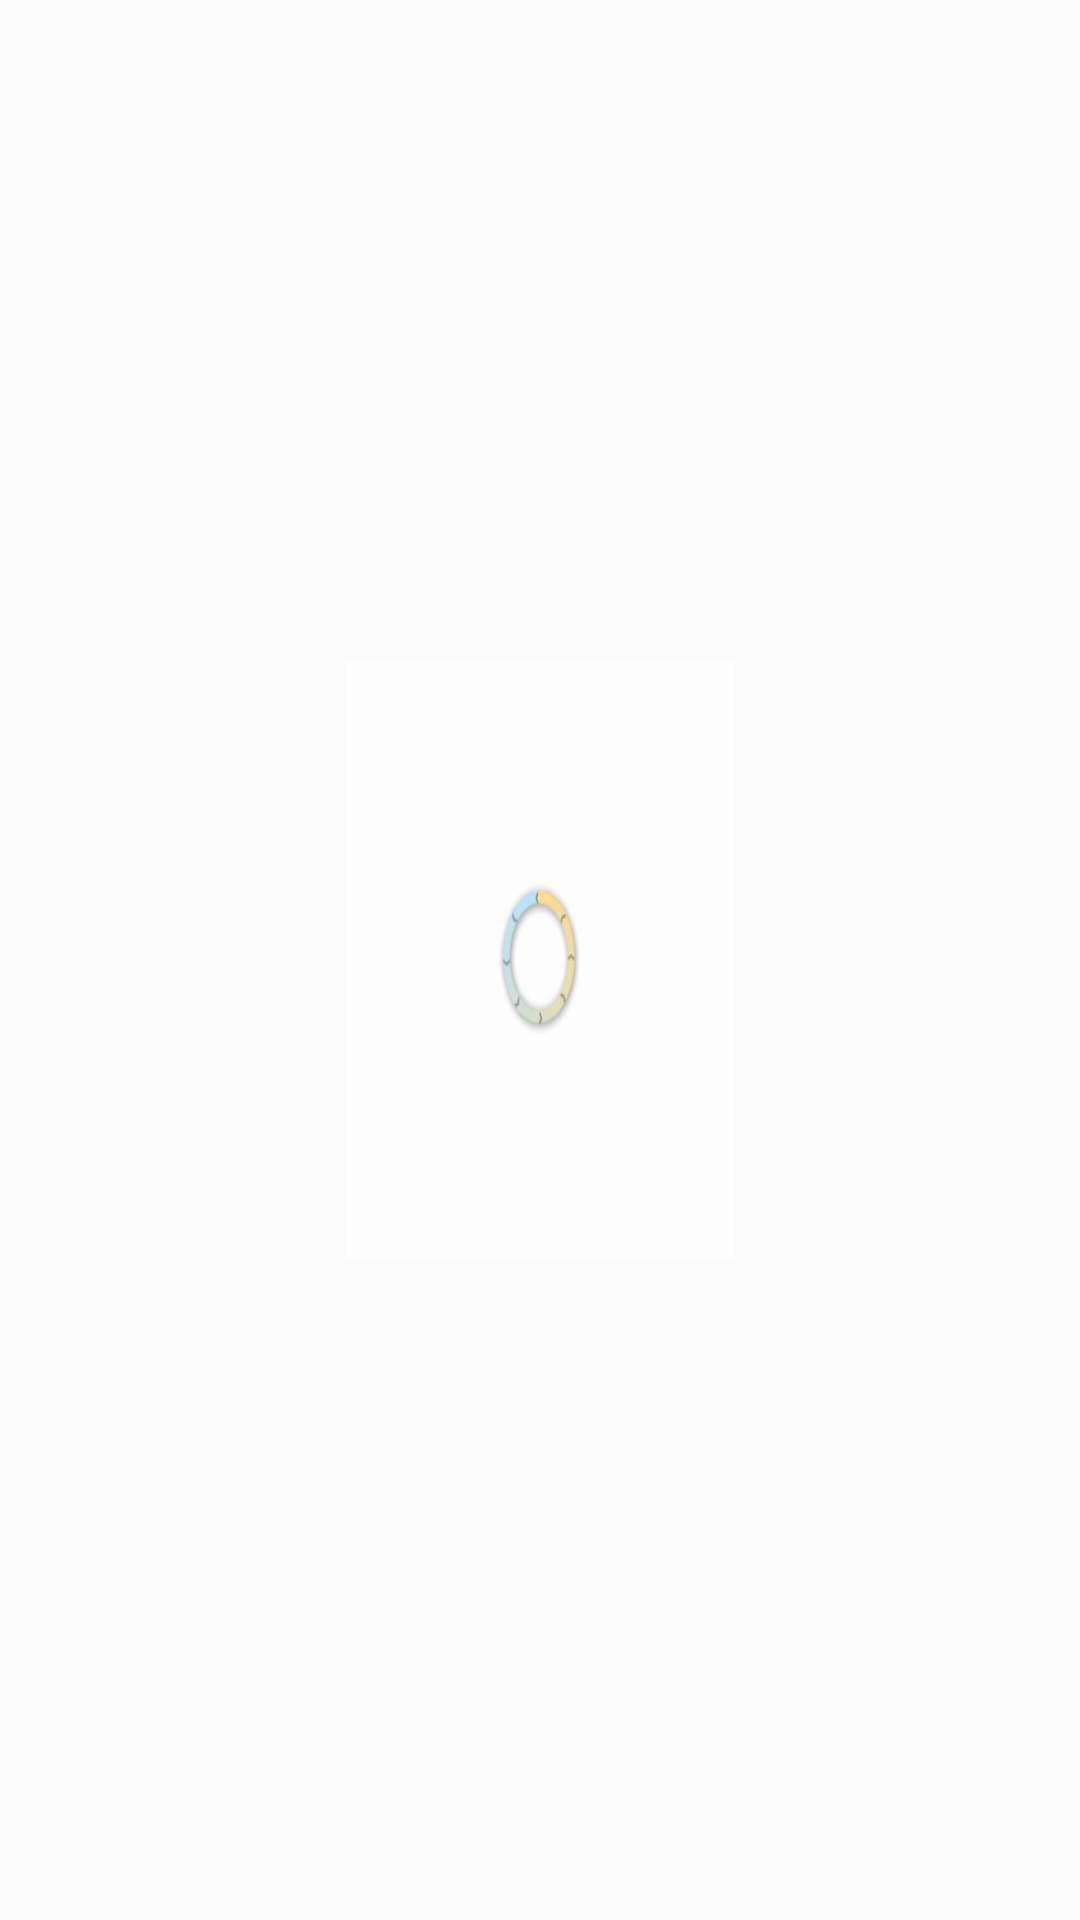

Android layout source for this screen:
<!-- AndroidManifest.xml: application theme AppTheme -->
<!-- res/layout/photo_layout.xml -->
<RelativeLayout xmlns:android="http://schemas.android.com/apk/res/android"
    xmlns:tools="http://schemas.android.com/tools"
    android:layout_width="wrap_content"
    android:layout_height="wrap_content" >

    <ImageView
        android:id="@+id/girl_photo"
        android:layout_width="130dp"
        android:layout_height="200dp"
        android:src="@drawable/load_fail_img"
        android:layout_margin="5dp"
        android:layout_centerInParent="true"
        android:scaleType="fitXY"
        />

</RelativeLayout>
<!-- resources referenced by this layout -->
<resources>
  <!-- drawable load_fail_img: gif bitmap (drawable, 14987 bytes) -->
  <style name="AppTheme" parent="Theme.AppCompat.Light.NoActionBar">
          
          <item name="colorPrimaryDark">@color/deepblue</item>
          
          <item name="colorPrimary">@color/lightblue</item>
          
          <item name="drawerArrowStyle">@style/AppTheme.DrawerArrowToggle</item>
      </style>
  <color name="deepblue">#303F9F</color>
  <color name="lightblue">#3F51B5</color>
  <style name="AppTheme.DrawerArrowToggle" parent="Base.Widget.AppCompat.DrawerArrowToggle">
          <item name="color">@android:color/white</item>
      </style>
</resources>
